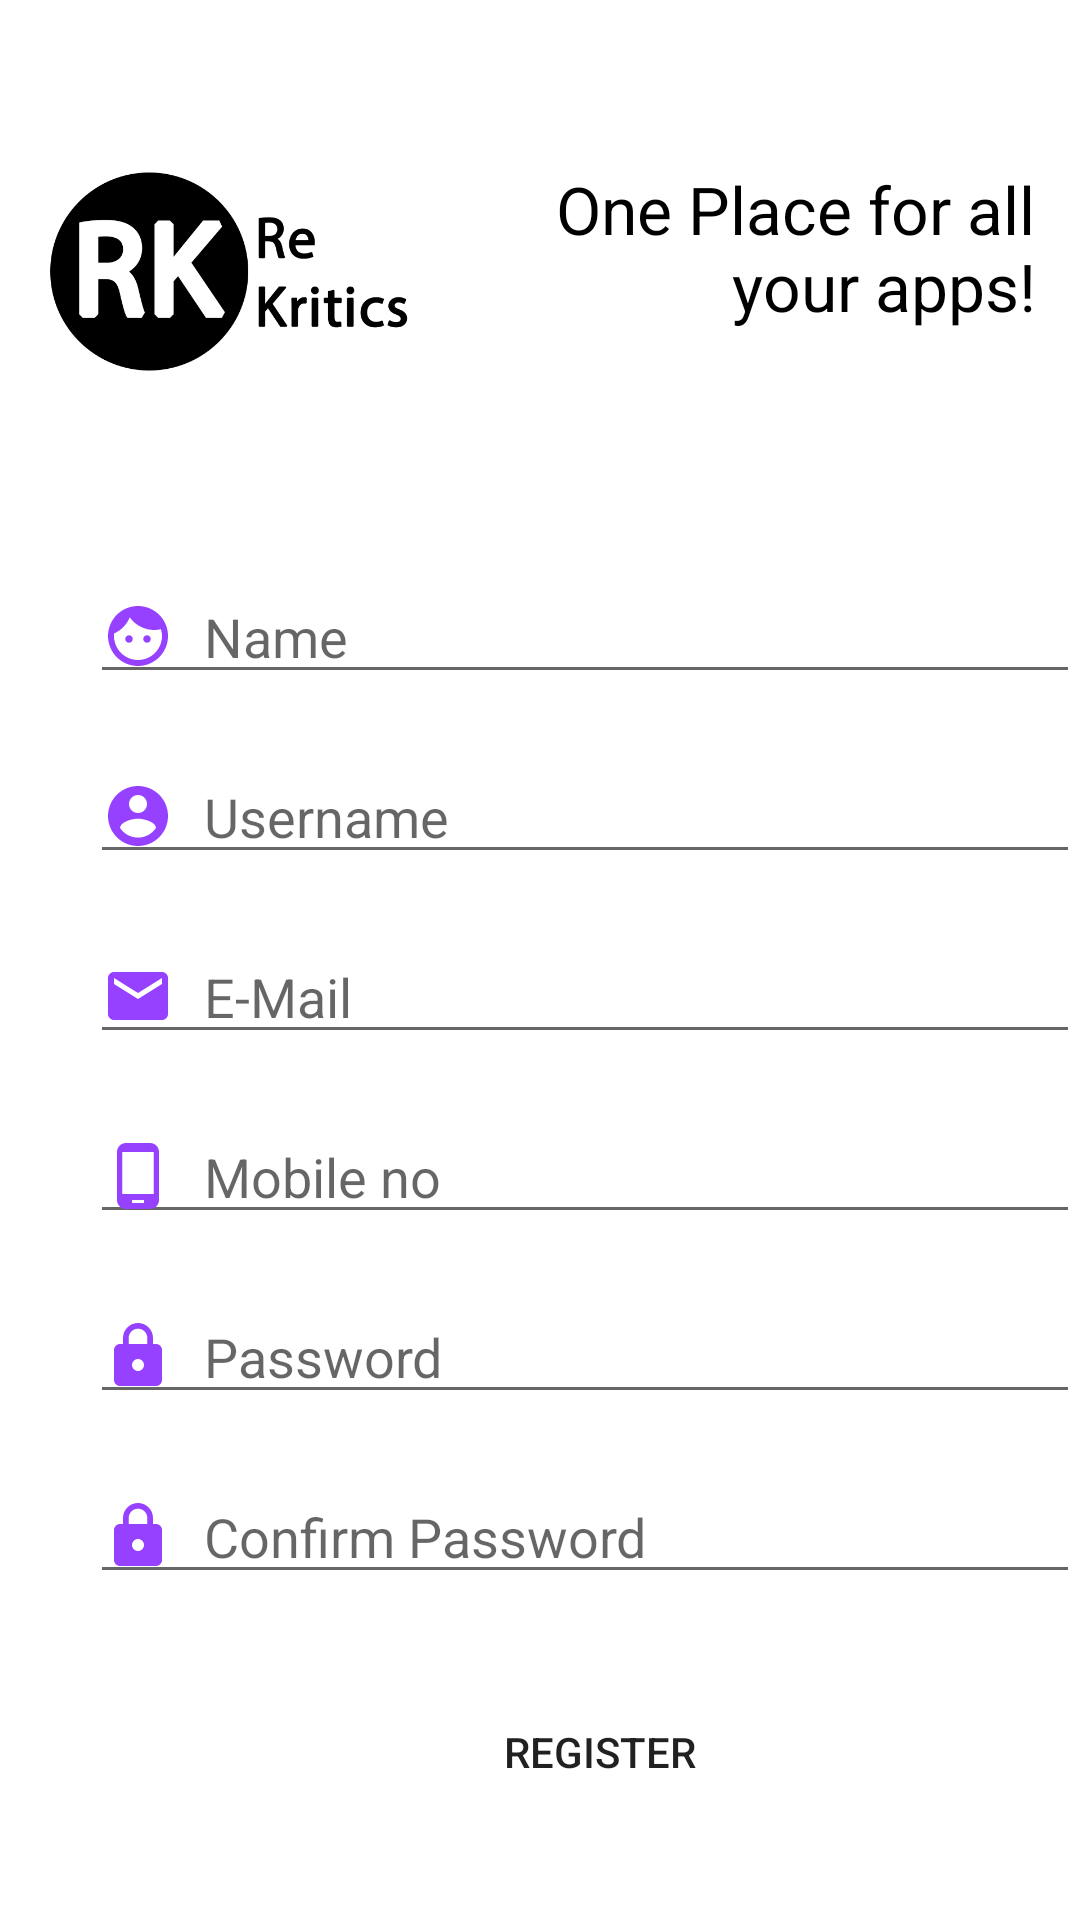

Here is an Android app screen rendered from its layout file. Give the layout XML and the strings, colors and styles it references.
<!-- AndroidManifest.xml: application theme Theme.ReviewUIDemo -->
<!-- res/layout/initial_activity_register.xml -->
<?xml version="1.0" encoding="utf-8"?>
<RelativeLayout xmlns:android="http://schemas.android.com/apk/res/android"
    xmlns:app="http://schemas.android.com/apk/res-auto"
    xmlns:tools="http://schemas.android.com/tools"
    android:layout_width="match_parent"
    android:layout_height="match_parent"
    tools:context=".Initial_Register">

    <ImageView
        android:id="@+id/back_arrow"
        android:layout_width="30dp"
        android:layout_height="30dp"
        android:layout_marginLeft="10dp"
        android:layout_marginTop="5dp"
        android:onClick="back"
        android:src="@drawable/back_arrow" />

    <LinearLayout
        android:id="@+id/header_layout"
        android:layout_width="match_parent"
        android:layout_marginTop="20dp"
        android:layout_height="wrap_content"
        android:orientation="horizontal">


        <ImageView
            android:id="@+id/logo_ImageView"
            android:layout_width="150dp"
            android:layout_height="150dp"
            android:layout_marginLeft="10dp"
            android:src="@drawable/logo" />

        <TextView
            android:id="@+id/slogan_TextView"
            android:layout_width="wrap_content"
            android:layout_height="wrap_content"
            android:layout_marginTop="35dp"
            android:layout_marginRight="15dp"
            android:text="One Place for all your apps!"
            android:textAlignment="textEnd"
            android:textColor="@color/black"
            android:textSize="22dp"
            android:gravity="end" />

    </LinearLayout>

    <RelativeLayout
        android:layout_width="match_parent"
        android:layout_height="500dp"
        android:layout_marginTop="160dp">

        <EditText
            android:id="@+id/name_text"
            android:layout_width="350dp"
            android:layout_height="wrap_content"
            android:layout_marginLeft="30dp"
            android:layout_marginTop="30dp"
            android:drawableStart="@drawable/name"
            android:drawablePadding="10dp"
            android:hint="Name"
            android:drawableLeft="@drawable/name" />

        <EditText
            android:id="@+id/username_text"
            android:layout_width="350dp"
            android:layout_height="wrap_content"
            android:layout_marginLeft="30dp"
            android:layout_marginTop="90dp"
            android:drawableStart="@drawable/username"
            android:drawablePadding="10dp"
            android:hint="Username"
            android:drawableLeft="@drawable/username" />

        <EditText
            android:id="@+id/email_text"
            android:layout_width="350dp"
            android:layout_height="wrap_content"
            android:layout_marginLeft="30dp"
            android:layout_marginTop="150dp"
            android:drawableStart="@drawable/email"
            android:drawablePadding="10dp"
            android:hint="E-Mail"
            android:drawableLeft="@drawable/email" />

        <EditText
            android:id="@+id/mobile_text"
            android:layout_width="350dp"
            android:layout_height="wrap_content"
            android:layout_marginLeft="30dp"
            android:layout_marginTop="210dp"
            android:drawableStart="@drawable/mobile"
            android:drawablePadding="10dp"
            android:hint="Mobile no"
            android:drawableLeft="@drawable/mobile" />

        <EditText
            android:id="@+id/password_text"
            android:layout_width="350dp"
            android:layout_height="wrap_content"
            android:layout_marginLeft="30dp"
            android:layout_marginTop="270dp"
            android:drawableStart="@drawable/password"
            android:drawablePadding="10dp"
            android:hint="Password"
            android:password="true"
            android:drawableLeft="@drawable/password" />

        <EditText
            android:id="@+id/confirm_password_text"
            android:layout_width="350dp"
            android:layout_height="wrap_content"
            android:layout_marginLeft="30dp"
            android:layout_marginTop="330dp"
            android:drawableStart="@drawable/password"
            android:drawablePadding="10dp"
            android:hint="Confirm Password"
            android:password="true"
            android:drawableLeft="@drawable/password" />

        <Button
            android:id="@+id/register_button"
            android:layout_width="200dp"
            android:layout_height="wrap_content"
            android:layout_marginLeft="100dp"
            android:layout_marginTop="400dp"
            android:background="@drawable/custom_button"
            android:text="Register"
            app:backgroundTint="@null"
            android:onClick="checkUser"/>

    </RelativeLayout>

</RelativeLayout>
<!-- resources referenced by this layout -->
<resources>
  <!-- drawable email (drawable) -->
  <vector xmlns:android="http://schemas.android.com/apk/res/android"
      android:width="24dp"
      android:height="24dp"
      android:viewportWidth="24"
      android:viewportHeight="24">
    <path
        android:fillColor="#9641ff"
        android:pathData="M20,4L4,4c-1.1,0 -1.99,0.9 -1.99,2L2,18c0,1.1 0.9,2 2,2h16c1.1,0 2,-0.9 2,-2L22,6c0,-1.1 -0.9,-2 -2,-2zM20,8l-8,5 -8,-5L4,6l8,5 8,-5v2z"/>
  </vector>
  <!-- drawable logo: png bitmap (drawable, 27589 bytes) -->
  <!-- drawable mobile (drawable) -->
  <vector xmlns:android="http://schemas.android.com/apk/res/android"
      android:width="24dp"
      android:height="24dp"
      android:viewportWidth="24"
      android:viewportHeight="24">
    <path
        android:fillColor="#9641ff"
        android:pathData="M16,1L8,1C6.34,1 5,2.34 5,4v16c0,1.66 1.34,3 3,3h8c1.66,0 3,-1.34 3,-3L19,4c0,-1.66 -1.34,-3 -3,-3zM14,21h-4v-1h4v1zM17.25,18L6.75,18L6.75,4h10.5v14z"/>
  </vector>
  <!-- drawable name (drawable) -->
  <vector xmlns:android="http://schemas.android.com/apk/res/android"
      android:width="24dp"
      android:height="24dp"
      android:viewportWidth="24"
      android:viewportHeight="24">
    <path
        android:fillColor="#9641ff"
        android:pathData="M9,11.75c-0.69,0 -1.25,0.56 -1.25,1.25s0.56,1.25 1.25,1.25 1.25,-0.56 1.25,-1.25 -0.56,-1.25 -1.25,-1.25zM15,11.75c-0.69,0 -1.25,0.56 -1.25,1.25s0.56,1.25 1.25,1.25 1.25,-0.56 1.25,-1.25 -0.56,-1.25 -1.25,-1.25zM12,2C6.48,2 2,6.48 2,12s4.48,10 10,10 10,-4.48 10,-10S17.52,2 12,2zM12,20c-4.41,0 -8,-3.59 -8,-8 0,-0.29 0.02,-0.58 0.05,-0.86 2.36,-1.05 4.23,-2.98 5.21,-5.37C11.07,8.33 14.05,10 17.42,10c0.78,0 1.53,-0.09 2.25,-0.26 0.21,0.71 0.33,1.47 0.33,2.26 0,4.41 -3.59,8 -8,8z"/>
  </vector>
  <!-- drawable password (drawable) -->
  <vector xmlns:android="http://schemas.android.com/apk/res/android"
      android:width="24dp"
      android:height="24dp"
      android:viewportWidth="24"
      android:viewportHeight="24">
    <path
        android:fillColor="#9641ff"
        android:pathData="M18,8h-1L17,6c0,-2.76 -2.24,-5 -5,-5S7,3.24 7,6v2L6,8c-1.1,0 -2,0.9 -2,2v10c0,1.1 0.9,2 2,2h12c1.1,0 2,-0.9 2,-2L20,10c0,-1.1 -0.9,-2 -2,-2zM12,17c-1.1,0 -2,-0.9 -2,-2s0.9,-2 2,-2 2,0.9 2,2 -0.9,2 -2,2zM15.1,8L8.9,8L8.9,6c0,-1.71 1.39,-3.1 3.1,-3.1 1.71,0 3.1,1.39 3.1,3.1v2z"/>
  </vector>
  <!-- drawable username (drawable) -->
  <vector xmlns:android="http://schemas.android.com/apk/res/android"
      android:width="24dp"
      android:height="24dp"
      android:viewportWidth="24"
      android:viewportHeight="24">
    <path
        android:fillColor="#9641ff"
        android:pathData="M12,2C6.48,2 2,6.48 2,12s4.48,10 10,10 10,-4.48 10,-10S17.52,2 12,2zM12,5c1.66,0 3,1.34 3,3s-1.34,3 -3,3 -3,-1.34 -3,-3 1.34,-3 3,-3zM12,19.2c-2.5,0 -4.71,-1.28 -6,-3.22 0.03,-1.99 4,-3.08 6,-3.08 1.99,0 5.97,1.09 6,3.08 -1.29,1.94 -3.5,3.22 -6,3.22z"/>
  </vector>
  <style name="Theme.ReviewUIDemo" parent="Theme.MaterialComponents.DayNight.DarkActionBar">
          
          <item name="colorPrimary">@color/purple_500</item>
          <item name="colorPrimaryVariant">@color/purple_700</item>
          <item name="colorOnPrimary">@color/white</item>
          
          <item name="colorSecondary">@color/teal_200</item>
          <item name="colorSecondaryVariant">@color/teal_700</item>
          <item name="colorOnSecondary">@color/black</item>
          
          <item name="android:statusBarColor" tools:targetApi="l">?attr/colorPrimaryVariant</item>
          
      </style>
  <!-- not gathered from this repository: default colours our renderer supplied (Android Studio template values) -->
  <color name="purple_500">#FF6200EE</color>
  <color name="purple_700">#FF3700B3</color>
  <color name="teal_200">#FF03DAC5</color>
  <color name="teal_700">#FF018786</color>
  <color name="black">#FF000000</color>
  <color name="white">#FFFFFFFF</color>
</resources>
